7-way image classification set "main" from GitHub (CodeFreak2186/deeptech2026-Quadbits); label vocabulary: bridge defect, clean - no defect, etch defect, open circuit defect, particle contamination, scratch defect, thermal defect.

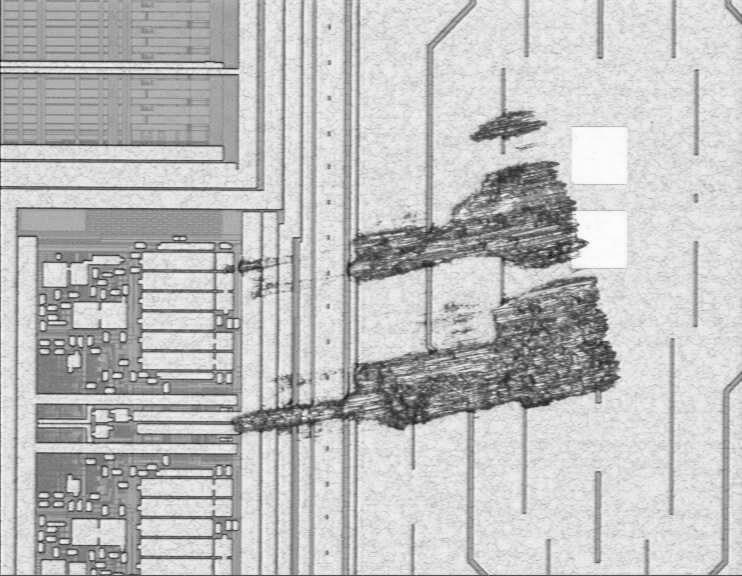
Label: scratch defect

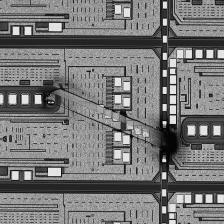
Label: particle contamination

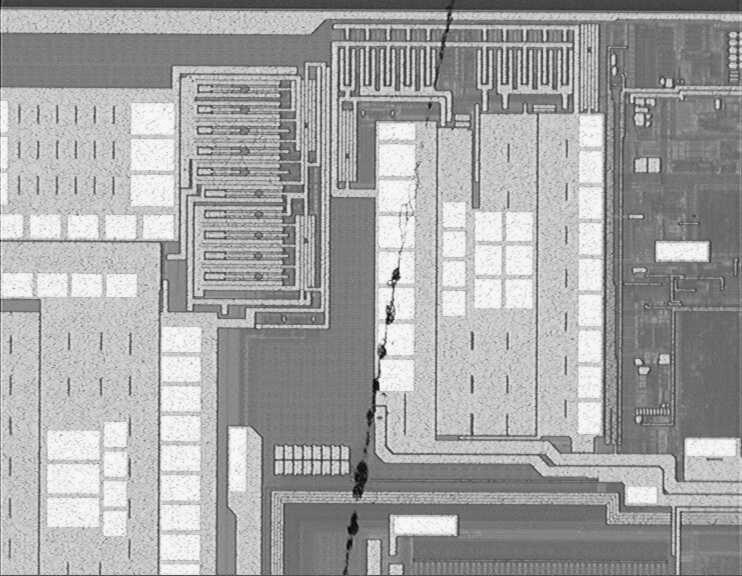
Label: scratch defect

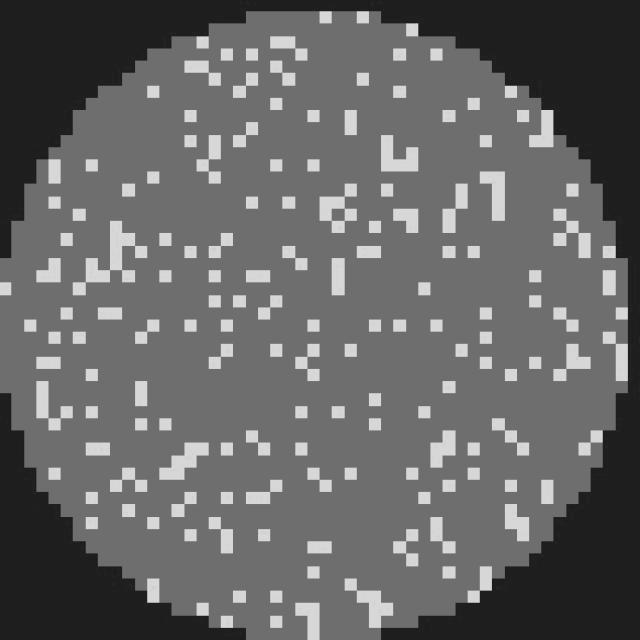
Label: clean - no defect

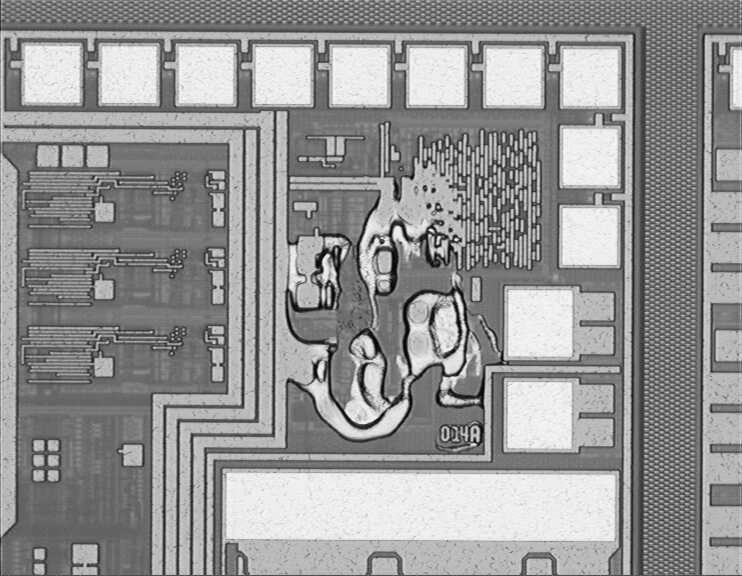
Label: etch defect

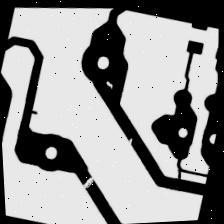
Label: open circuit defect
